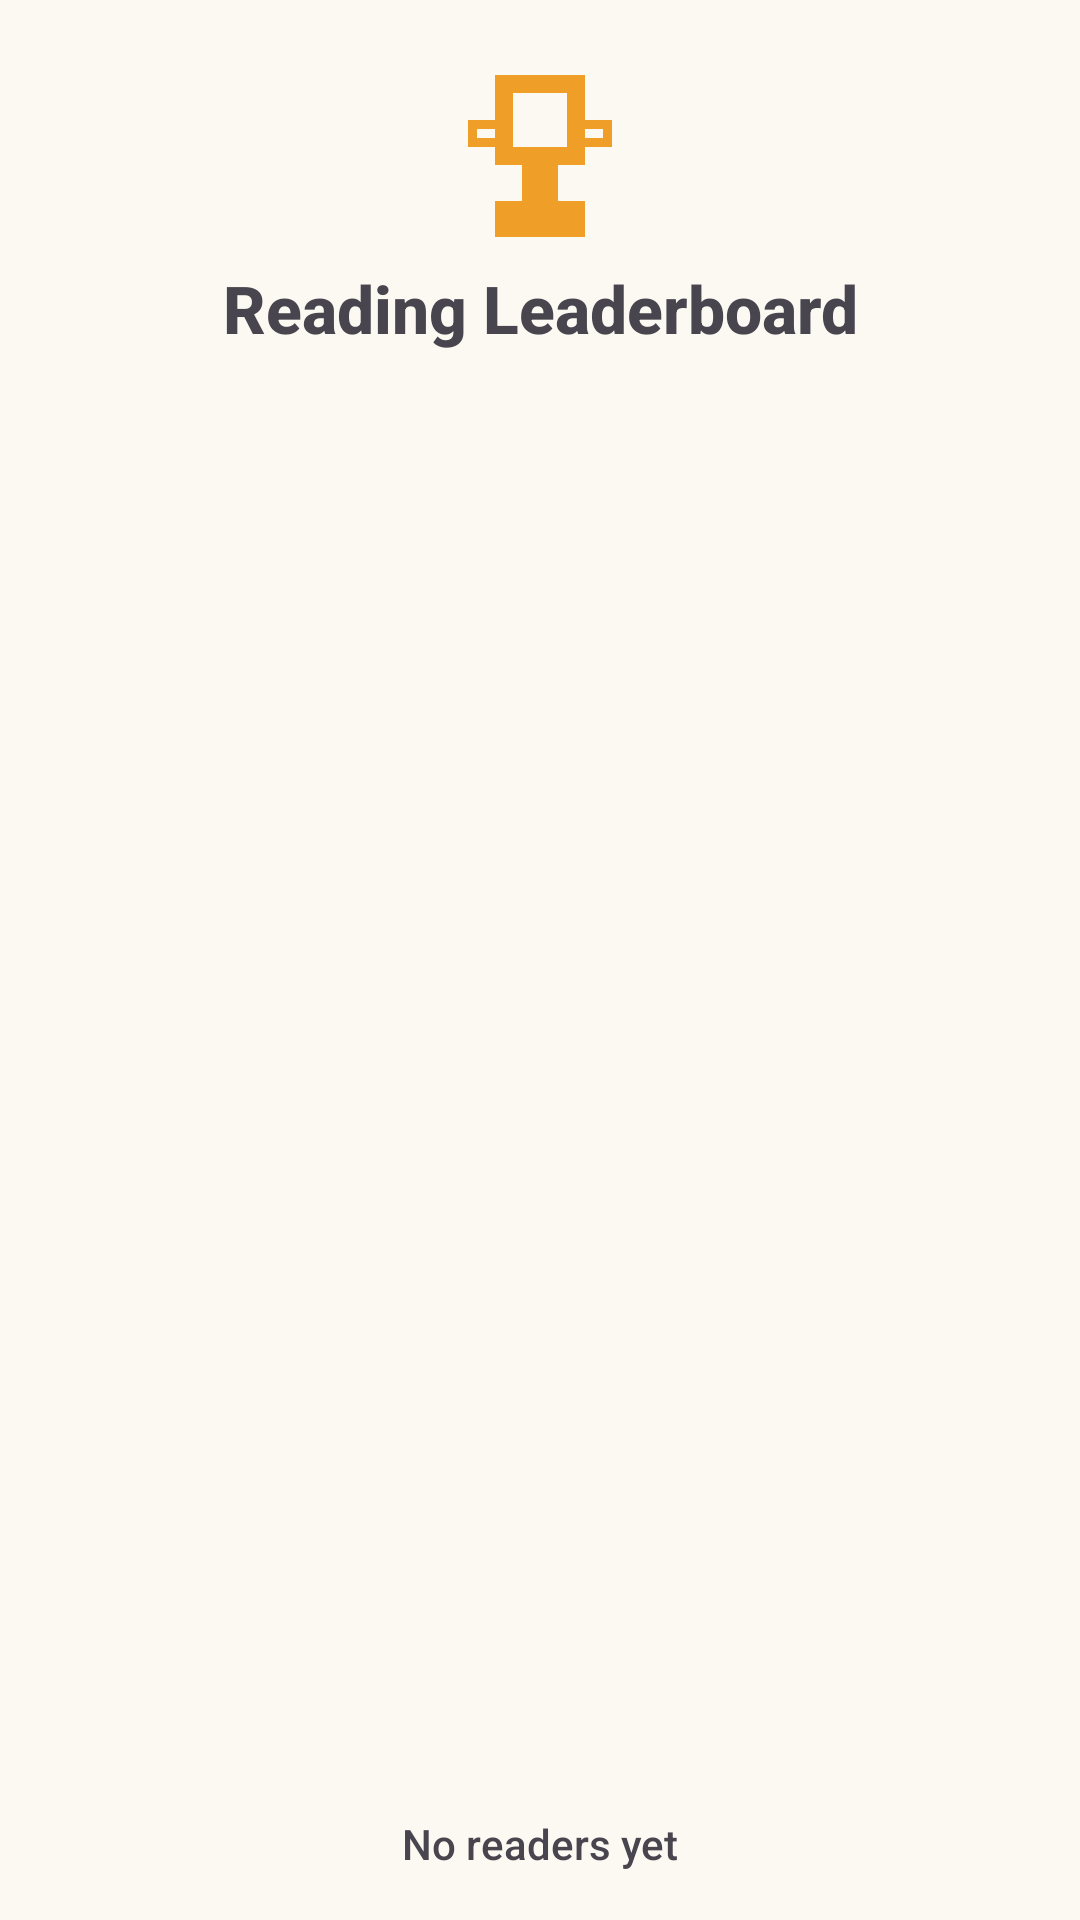

This screen was rendered from an Android layout file. Write that file and the resources it references.
<!-- AndroidManifest.xml: application theme Theme.NammaPustaka -->
<!-- res/layout/fragment_leaderboard.xml -->
<?xml version="1.0" encoding="utf-8"?>
<LinearLayout xmlns:android="http://schemas.android.com/apk/res/android" android:layout_width="match_parent" android:layout_height="match_parent" android:orientation="vertical" android:background="@color/colorBackground" android:padding="16dp">
    <ImageView android:layout_width="72dp" android:layout_height="72dp" android:layout_gravity="center_horizontal" android:src="@drawable/ic_trophy" />
    <TextView android:id="@+id/headerText" android:layout_width="match_parent" android:layout_height="wrap_content" android:gravity="center" android:text="Reading Leaderboard" android:textSize="22sp" android:textStyle="bold" />
    <LinearLayout android:id="@+id/podiumLayout" android:layout_width="match_parent" android:layout_height="130dp" android:gravity="bottom|center" android:orientation="horizontal" android:layout_marginTop="12dp" />
    <androidx.recyclerview.widget.RecyclerView android:id="@+id/recyclerView" android:layout_width="match_parent" android:layout_height="0dp" android:layout_weight="1" />
    <TextView android:id="@+id/emptyView" android:layout_width="match_parent" android:layout_height="wrap_content" android:gravity="center" android:text="No readers yet" />
</LinearLayout>
<!-- resources referenced by this layout -->
<resources>
  <color name="colorBackground">#FCF9F2</color>
  <!-- drawable ic_trophy (drawable) -->
  <vector xmlns:android="http://schemas.android.com/apk/res/android" android:width="24dp" android:height="24dp" android:viewportWidth="24" android:viewportHeight="24">
      <path android:fillColor="#EF9F27" android:pathData="M7,3h10v5h3v3h-3v2h-3v4h3v4H7v-4h3v-4H7v-2H4V8h3zM9,5v6h6V5zM5,9v1h2V9zM17,9v1h2V9z"/>
  </vector>
  <color name="colorPrimary">#2E7D32</color>
  <color name="colorOnPrimary">#FFFFFF</color>
  <color name="colorPrimaryContainer">#C8E6C9</color>
  <color name="colorOnPrimaryContainer">#003300</color>
  <color name="colorSecondary">#795548</color>
  <color name="colorOnSecondary">#FFFFFF</color>
  <color name="colorSecondaryContainer">#D7CCC8</color>
  <color name="colorOnSecondaryContainer">#3E2723</color>
  <color name="colorTertiary">#6D4C41</color>
  <color name="colorOnTertiary">#FFFFFF</color>
  <color name="colorOnBackground">#1C1B19</color>
  <color name="colorSurface">#FFFFFF</color>
  <color name="colorOnSurface">#1C1B19</color>
  <color name="colorSurfaceVariant">#EBE8DF</color>
  <color name="colorOnSurfaceVariant">#4B473F</color>
  <color name="colorOutline">#7C776D</color>
  <style name="Widget.NammaPustaka.Button" parent="Widget.Material3.Button">
          <item name="shapeAppearance">@style/ShapeAppearance.NammaPustaka.Button</item>
          <item name="android:paddingTop">16dp</item>
          <item name="android:paddingBottom">16dp</item>
          <item name="android:textSize">18sp</item>
          <item name="android:textAllCaps">false</item>
          <item name="android:letterSpacing">0.05</item>
      </style>
  <style name="Widget.NammaPustaka.Card" parent="Widget.Material3.CardView.Elevated">
          <item name="shapeAppearance">@style/ShapeAppearance.NammaPustaka.Card</item>
          <item name="cardElevation">2dp</item>
          <item name="cardBackgroundColor">@color/colorSurface</item>
      </style>
  <style name="Widget.NammaPustaka.TextInputLayout" parent="Widget.Material3.TextInputLayout.OutlinedBox">
          <item name="boxStrokeColor">@color/colorPrimary</item>
          <item name="boxCornerRadiusTopStart">12dp</item>
          <item name="boxCornerRadiusTopEnd">12dp</item>
          <item name="boxCornerRadiusBottomStart">12dp</item>
          <item name="boxCornerRadiusBottomEnd">12dp</item>
      </style>
  <style name="Widget.NammaPustaka.BottomNavigation" parent="Widget.Material3.BottomNavigationView">
          <item name="itemIconTint">@color/colorPrimary</item>
          <item name="itemTextColor">@color/colorPrimary</item>
          <item name="android:background">@color/colorSurface</item>
      </style>
  <style name="ShapeAppearance.NammaPustaka.Button">
          <item name="cornerFamily">rounded</item>
          <item name="cornerSize">28dp</item>
      </style>
  <style name="ShapeAppearance.NammaPustaka.Card">
          <item name="cornerFamily">rounded</item>
          <item name="cornerSize">20dp</item>
      </style>
</resources>
